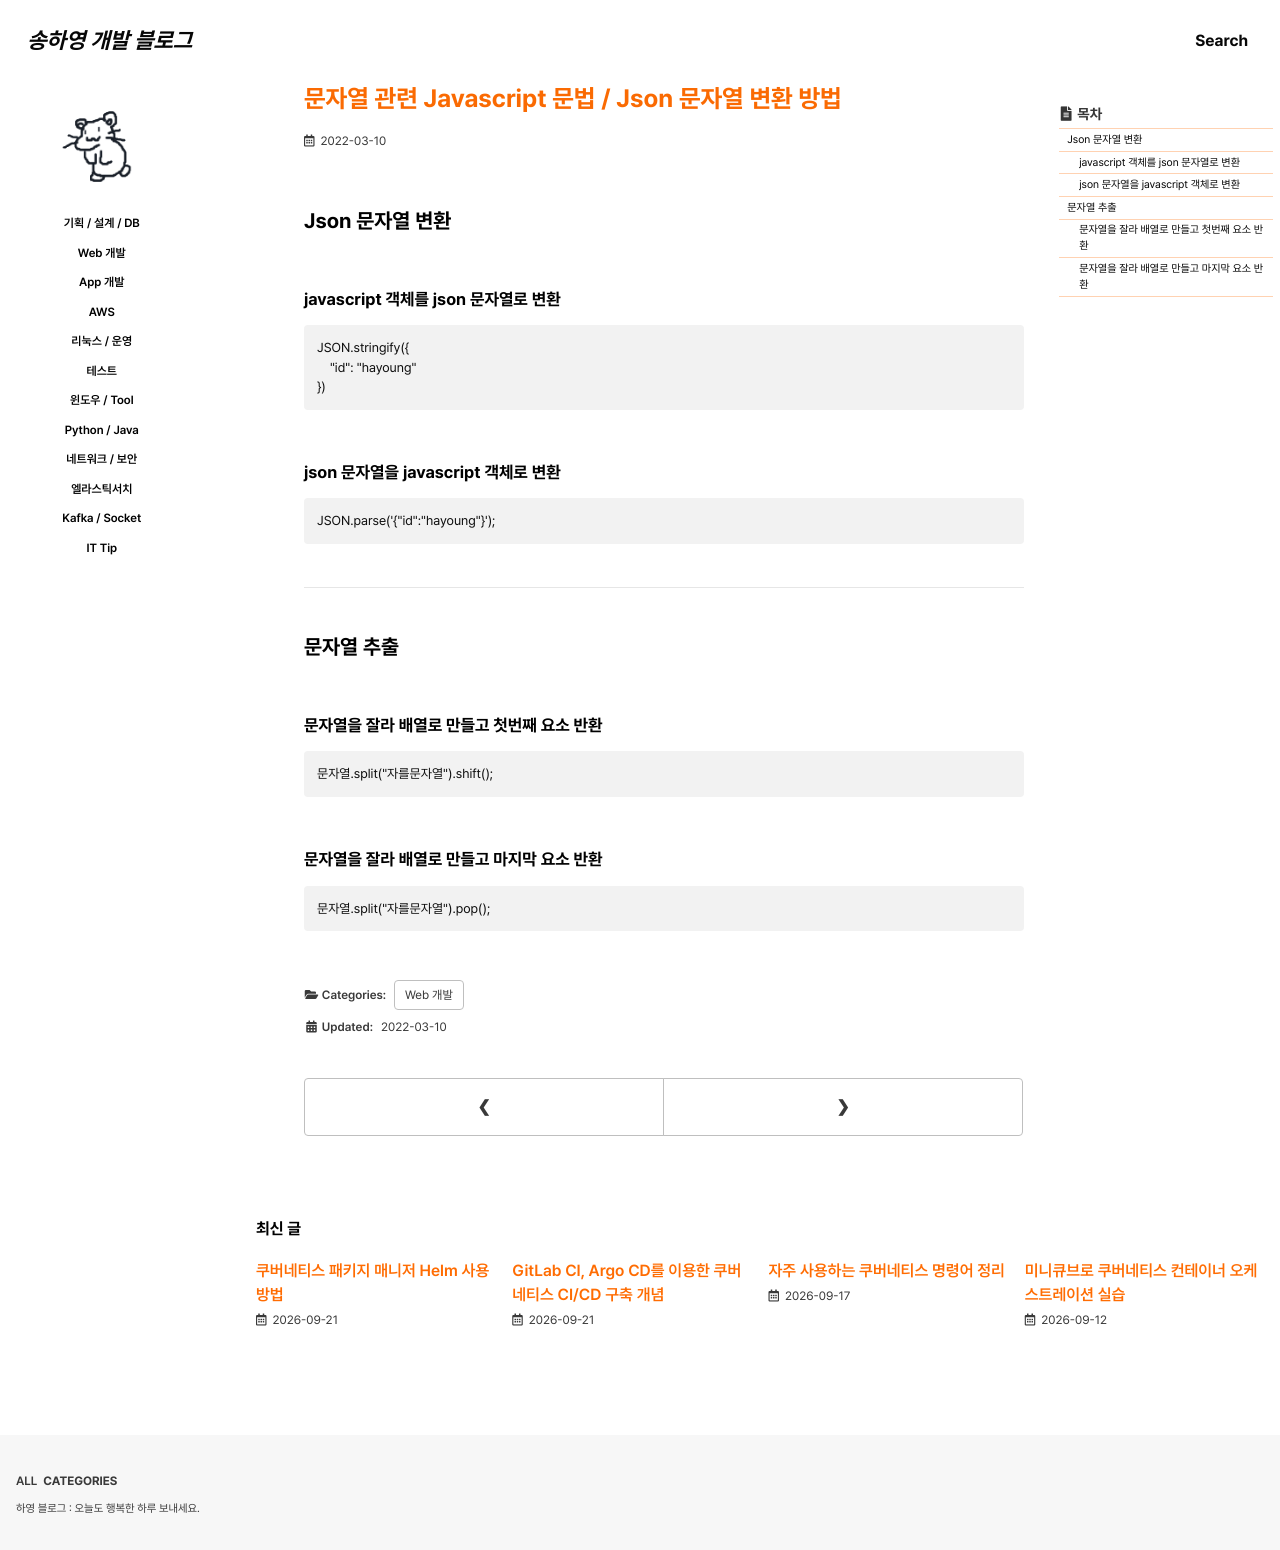

repository: 0songha0/0songha0.github.io · page: web-dev/2022-03-10-1.html · generator: jekyll

---
title: "문자열 관련 Javascript 문법 / Json 문자열 변환 방법"
excerpt: ""

categories:
   - web-dev
tags:
  - []

permalink: /web-dev/2022-03-10-1

toc: true
toc_sticky: true
 
date: 2022-03-10
last_modified_at: 2022-03-10
---

## Json 문자열 변환

### javascript 객체를 json 문자열로 변환
```
JSON.stringify({
    "id": "hayoung"
})
```

### json 문자열을 javascript 객체로 변환
```
JSON.parse('{"id":"hayoung"}');
```

---

## 문자열 추출

### 문자열을 잘라 배열로 만들고 첫번째 요소 반환
```
문자열.split("자를문자열").shift();
```

### 문자열을 잘라 배열로 만들고 마지막 요소 반환
```
문자열.split("자를문자열").pop();
```
